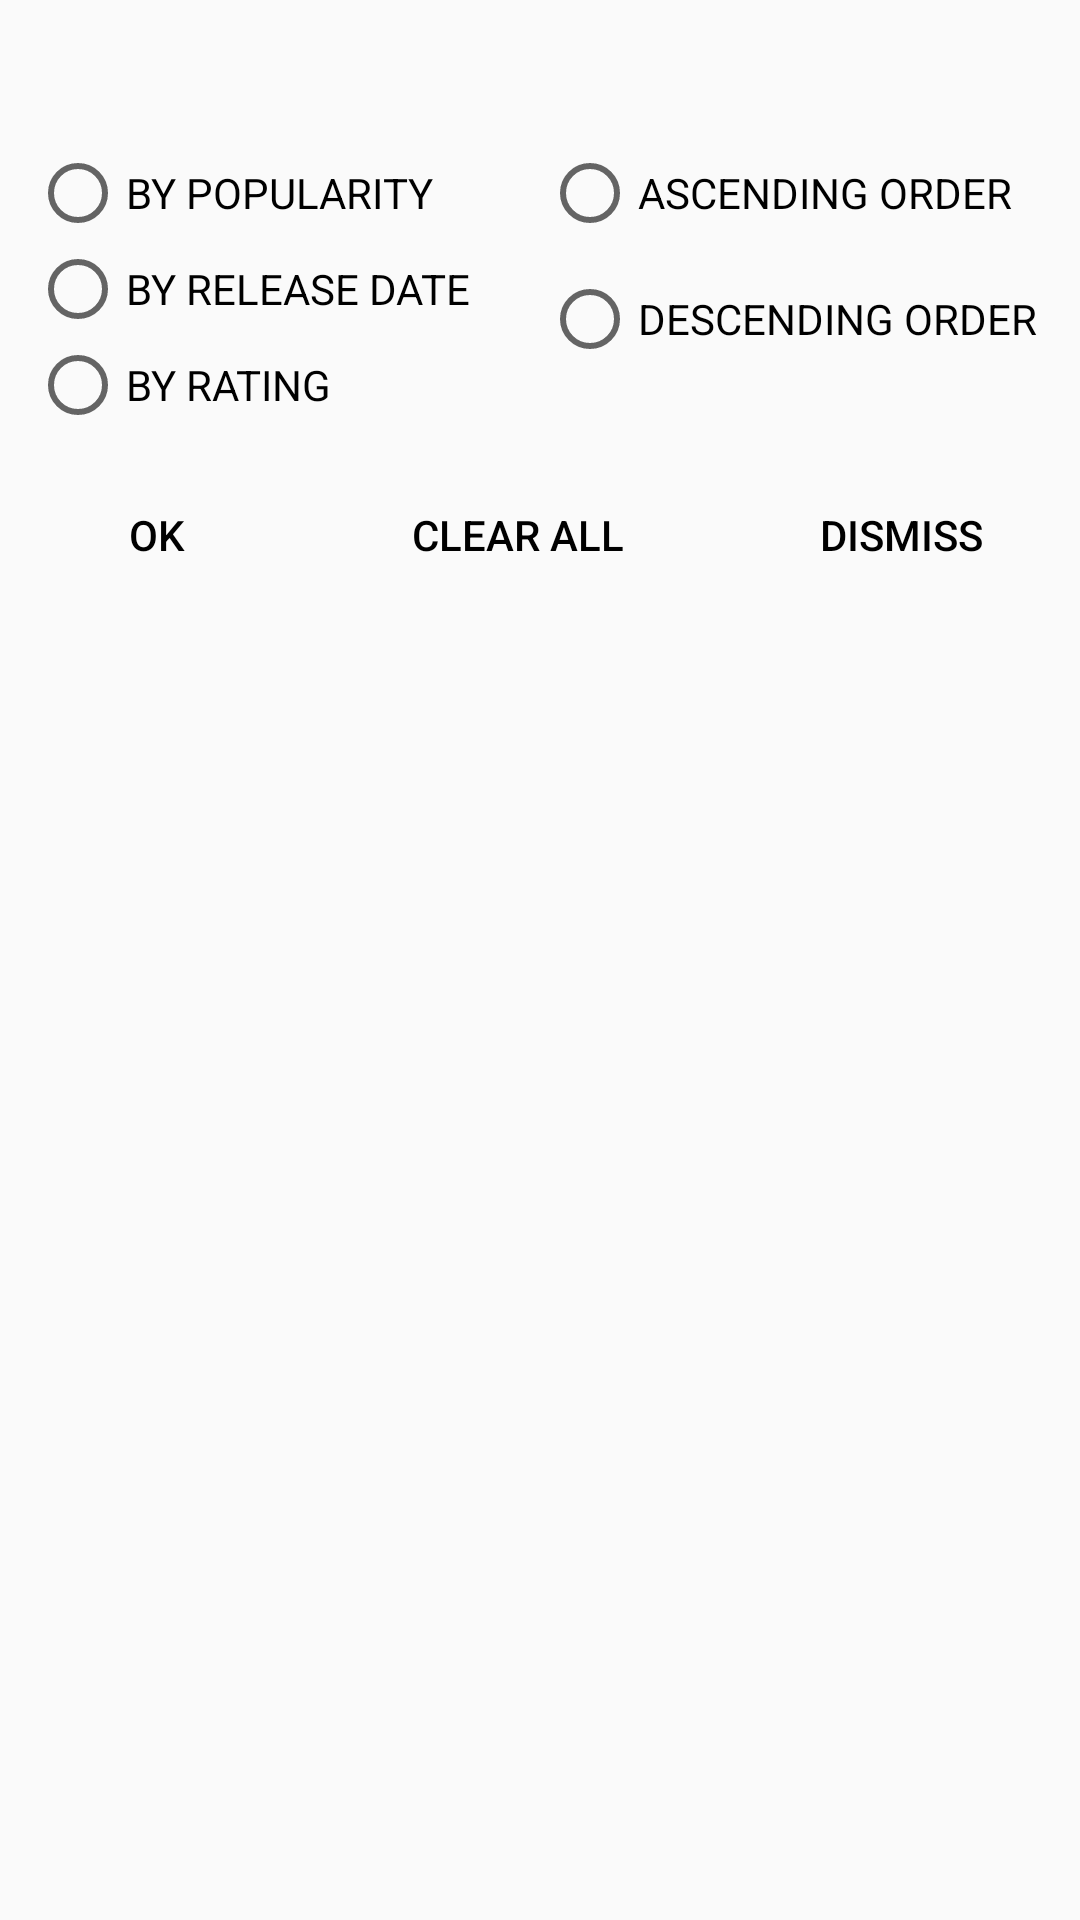

Write the Android layout XML for this screen, with the resource values it uses.
<!-- AndroidManifest.xml: application theme AppTheme -->
<!-- res/layout/sort_dialog_tv.xml -->
<?xml version="1.0" encoding="utf-8"?>
<RelativeLayout xmlns:android="http://schemas.android.com/apk/res/android"
    android:layout_width="match_parent"
    android:layout_height="match_parent"
    xmlns:tools="http://schemas.android.com/tools"
    android:background="@drawable/bg_gradieint">

    <TextView
        android:id="@+id/sort_text"
        android:layout_width="wrap_content"
        android:layout_height="wrap_content"
        style="@style/MovieNightTitle"
        tools:text="SORT"/>


    <LinearLayout
        android:id="@+id/radio_but_layout"
        android:layout_width="match_parent"
        android:layout_height="wrap_content"
        android:orientation="horizontal"
        android:weightSum="2"
        android:layout_below="@id/sort_text">

        <RadioGroup
            android:id="@+id/type_of_sort_group"
            android:layout_width="wrap_content"
            android:layout_height="wrap_content"
            android:layout_marginBottom="10dp"
            android:layout_marginLeft="10dp"
            android:layout_weight="1"
            android:orientation="vertical">

            <RadioButton
                android:id="@+id/sort_by_popularity"
                android:layout_width="wrap_content"
                android:layout_height="wrap_content"
                android:text="@string/by_popularity_text" />

            <RadioButton
                android:id="@+id/sort_by_release_date"
                android:layout_width="wrap_content"
                android:layout_height="wrap_content"
                android:text="@string/by_release_date_text" />

            <RadioButton
                android:id="@+id/sort_by_average_vote"
                android:layout_width="wrap_content"
                android:layout_height="wrap_content"
                android:text="@string/by_rating_text" />

        </RadioGroup>

        <RadioGroup
            android:id="@+id/order_group"
            android:layout_width="wrap_content"
            android:layout_height="wrap_content"
            android:layout_marginLeft="10dp"
            android:layout_weight="1">

            <RadioButton
                android:id="@+id/asc_order_button"
                android:layout_width="wrap_content"
                android:layout_height="wrap_content"
                android:layout_marginBottom="10dp"
                android:layout_weight="1"
                android:text="@string/ascending_order_text" />

            <RadioButton
                android:id="@+id/desc_order_button"
                android:layout_width="wrap_content"
                android:layout_height="wrap_content"
                android:layout_weight="1"
                android:text="@string/descending_order_text" />
        </RadioGroup>
    </LinearLayout>

    <LinearLayout
        android:layout_width="match_parent"
        android:layout_height="wrap_content"
        android:layout_below="@id/radio_but_layout"
        android:orientation="horizontal">

        <Button
            android:id="@+id/sort_ok_button"
            android:layout_width="wrap_content"
            android:layout_height="wrap_content"
            android:layout_weight="1"
            android:text="@string/ok_button_text"
            style="?android:attr/buttonBarButtonStyle"
            android:textColor="@android:color/black"/>

        <Button
            android:id="@+id/sort_clear_all_button"
            android:layout_width="wrap_content"
            android:layout_height="wrap_content"
            android:layout_weight="1"
            android:text="@string/clear_all_button_text"
            style="?android:attr/buttonBarButtonStyle"
            android:textColor="@android:color/black"/>

        <Button
            android:id="@+id/sort_dismiss_button"
            android:layout_width="wrap_content"
            android:layout_height="wrap_content"
            android:layout_weight="1"
            android:text="@string/dismiss_button_text"
            style="?android:attr/buttonBarButtonStyle"
            android:textColor="@android:color/black"/>
    </LinearLayout>




</RelativeLayout>
<!-- resources referenced by this layout -->
<resources>
  <string name="ascending_order_text">ASCENDING ORDER</string>
  <string name="by_popularity_text">BY POPULARITY</string>
  <string name="by_rating_text">BY RATING</string>
  <string name="by_release_date_text">BY RELEASE DATE</string>
  <string name="clear_all_button_text">CLEAR ALL</string>
  <string name="descending_order_text">DESCENDING ORDER</string>
  <string name="dismiss_button_text">DISMISS</string>
  <string name="ok_button_text">OK</string>
  <style name="MovieNightTitle">
          <item name="android:textColor">@color/star</item>
          <item name="android:textSize">24sp</item>
          <item name="android:layout_alignParentTop">true</item>
          <item name="android:layout_centerHorizontal">true</item>
          <item name="android:textAlignment">center</item>
          <item name="android:padding">8dp</item>
          <item name="android:textStyle">bold</item>
      </style>
  <style name="AppTheme" parent="Theme.AppCompat.DayNight.NoActionBar">
          
          <item name="colorPrimary">@color/colorPrimary</item>
          <item name="colorPrimaryDark">@color/colorPrimaryDark</item>
          <item name="colorAccent">@color/colorAccent</item>
      </style>
  <color name="star">#ffff00</color>
  <color name="colorPrimary">#3F51B5</color>
  <color name="colorPrimaryDark">#303F9F</color>
  <color name="colorAccent">#ffa500</color>
</resources>
